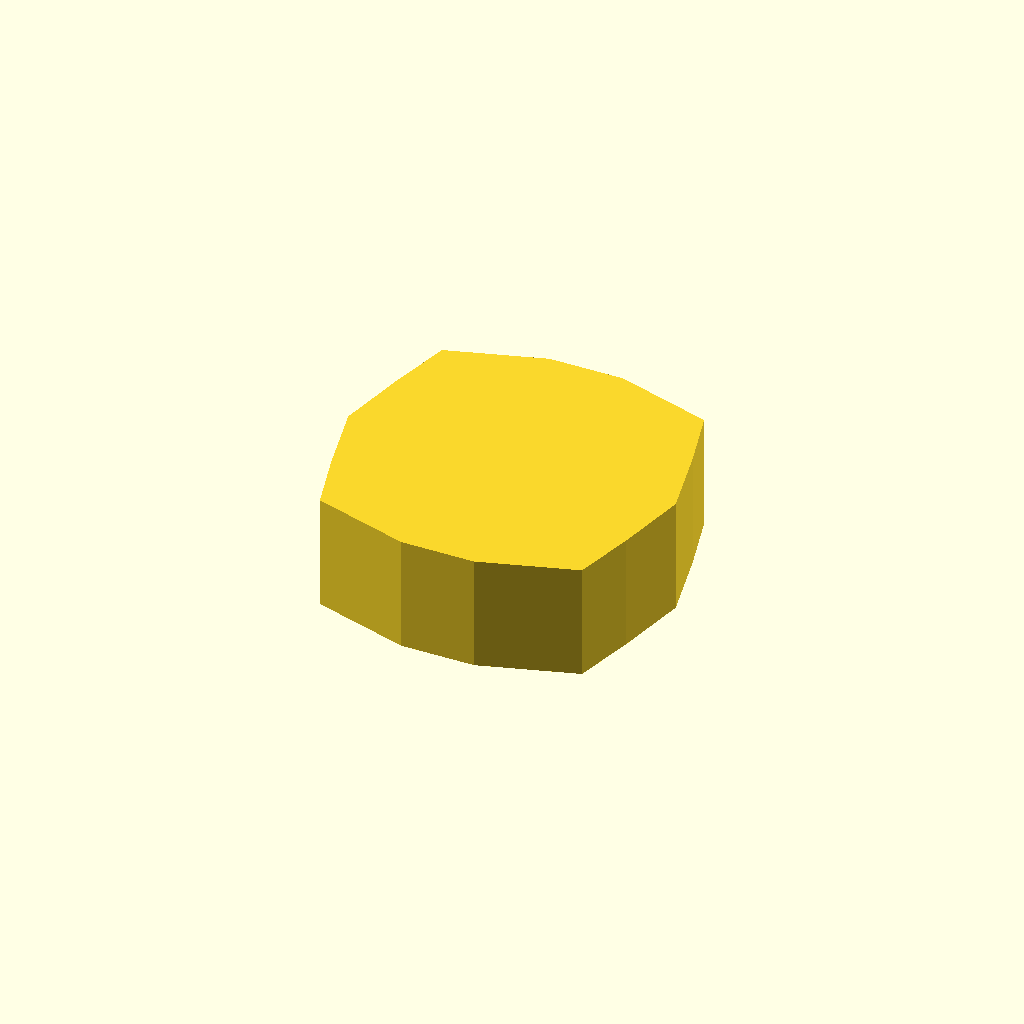
Cell 1: rendered with the file's own defaults.
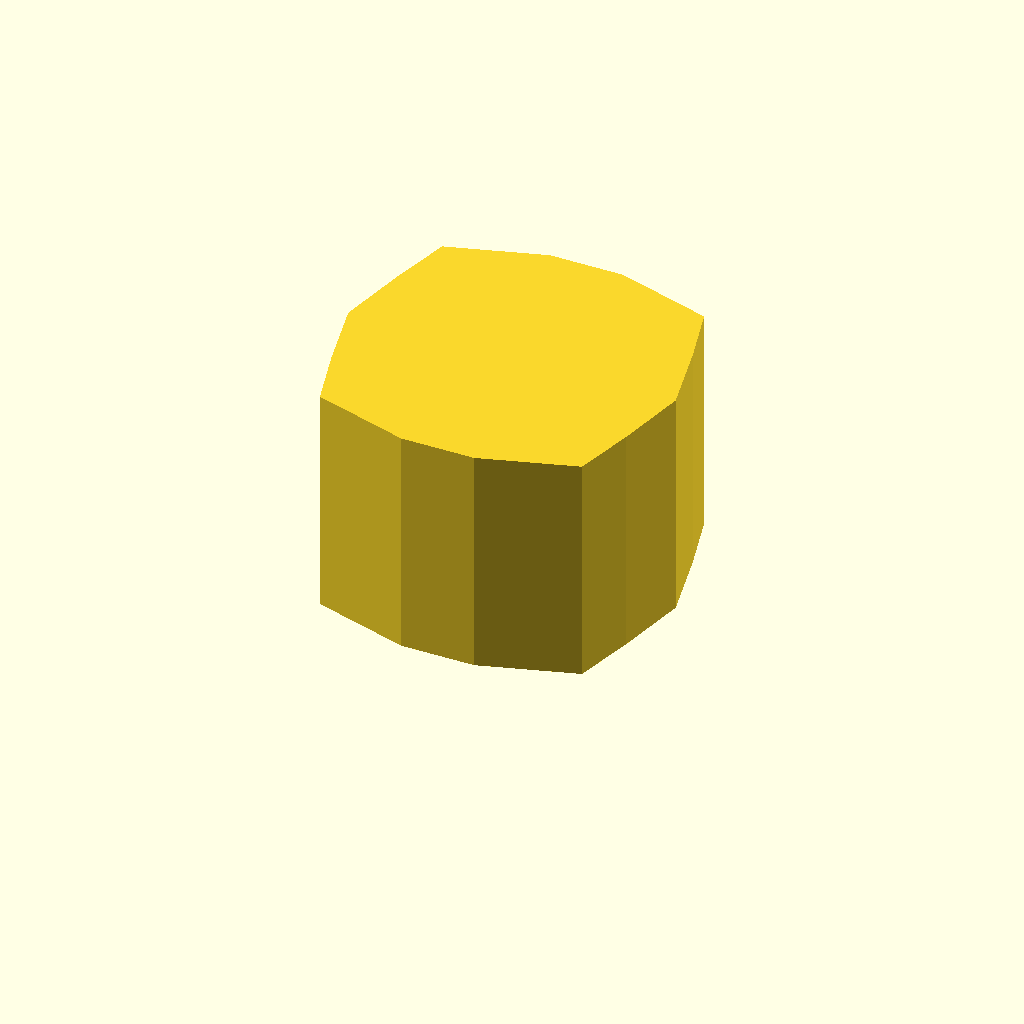
Cell 2 — profile_height set to 28, the other parameters unchanged.
All cells are drawn from one camera (rotation 55°, 0°, 25°, orthographic, colour scheme Cornfield), so only the parameter changes between them.
The OpenSCAD source (optional_data/data/sketch1/flatadapters/part_0086.scad):
$fn = 32;

// ----------------------------------------------------------------------
// Flat adaptor: hex_disc, 14 mm thick
// ----------------------------------------------------------------------

// --- parameters (mm) ---
profile_height = 14;      // extrusion height
profile_points = 14;      // points of the closed outline

profile = [[0, 19.499], [1.981, 10.821], [4, 3.499], [15.55, 0], [24.45, 0], [36, 3.499], [38.019, 10.821], [40, 19.499], [38.019, 28.176], [36, 35.499], [24.45, 38.997], [15.55, 38.997], [4, 35.499], [1.981, 28.176]];  // single closed polygon, 14 points, counter clockwise

// --- the one profile operation ---
linear_extrude(height = profile_height) polygon(points = profile);
Customizer parameters (derived from the source; name, type, default, range or options):
profile_height: number, default 14
profile_points: number, default 14
